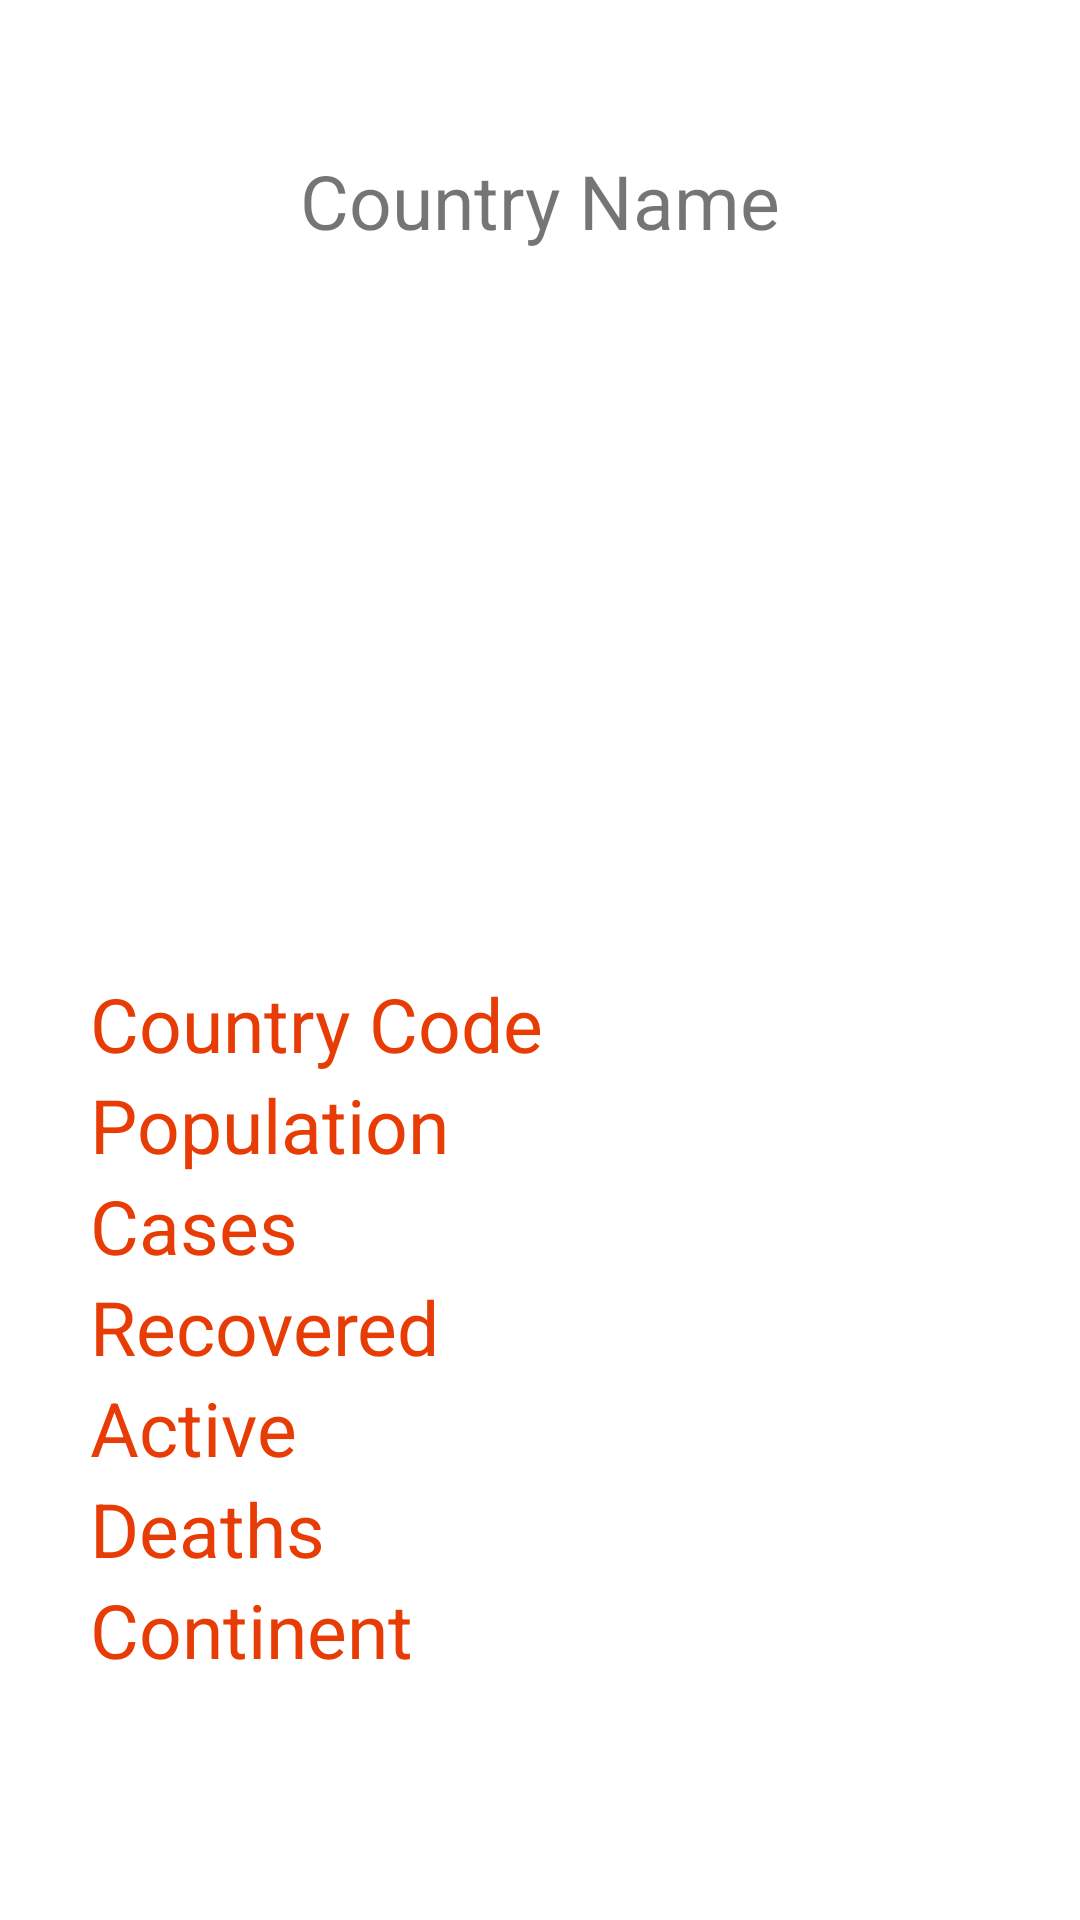

Write the Android layout XML for this screen, with the resource values it uses.
<!-- AndroidManifest.xml: application theme Theme.CovaiData -->
<!-- res/layout/activity_get_detail.xml -->
<?xml version="1.0" encoding="utf-8"?>
<RelativeLayout xmlns:android="http://schemas.android.com/apk/res/android"
    xmlns:app="http://schemas.android.com/apk/res-auto"
    xmlns:tools="http://schemas.android.com/tools"
    android:layout_width="match_parent"
    android:layout_height="match_parent"
    tools:context=".getDetailActivity">


   

    <TextView
        android:id="@+id/tvCountryNameDetail"
        android:layout_width="wrap_content"
        android:text="Country Name"
        android:layout_centerHorizontal="true"
        android:layout_marginTop="50dp"
        android:textSize="25dp"
        android:layout_height="wrap_content"/>
    <ImageView
        android:id="@+id/imageViewFlag"
        android:layout_width="wrap_content"
        android:layout_centerHorizontal="true"
        android:layout_above="@id/layoutLinear"
        android:layout_below="@id/tvCountryNameDetail"
        android:layout_marginTop="20dp"
        android:src="@drawable/mm"
        android:layout_marginBottom="130dp"
        android:layout_height="wrap_content"/>

    <LinearLayout
        android:id="@+id/layoutLinear"
        android:layout_width="match_parent"
        android:orientation="vertical"
        android:layout_alignParentBottom="true"
        android:layout_marginLeft="30dp"
        android:layout_marginBottom="80sp"
        android:layout_height="wrap_content">

  <TextView
            android:id="@+id/tvCountryCode"
            android:layout_width="match_parent"
            android:layout_height="wrap_content"
            android:layout_weight="1"
            android:text="Country Code"
            android:layout_gravity="right"
            android:textColor="#E83C06"
            android:textSize="25dp" />
        <TextView
            android:id="@+id/tvPopulation"
            android:text="Population"
            android:textSize="25dp"
            android:layout_weight="1"
            android:layout_gravity="right"
            android:textColor="#E83C06"
            android:layout_width="match_parent"
            android:layout_height="wrap_content"/>

        <TextView
            android:id="@+id/tvCases"
            android:text="Cases"
            android:textSize="25dp"
            android:layout_weight="1"
            android:layout_gravity="right"
            android:textColor="#E83C06"
            android:layout_width="match_parent"
            android:layout_height="wrap_content"/>

        <TextView
            android:id="@+id/tvRecovered"
            android:text="Recovered"
            android:textSize="25dp"
            android:layout_weight="1"
            android:layout_gravity="right"
            android:textColor="#E83C06"
            android:layout_width="match_parent"
            android:layout_height="wrap_content"/>

        <TextView
            android:id="@+id/tvActive"
            android:text="Active"
            android:textSize="25dp"
            android:layout_weight="1"
            android:layout_gravity="right"
            android:textColor="#E83C06"
            android:layout_width="match_parent"
            android:layout_height="wrap_content"/>
        <TextView
            android:id="@+id/tvDeath"
            android:text="Deaths"
            android:textSize="25dp"
            android:layout_weight="1"
            android:textColor="#E83C06"
            android:layout_gravity="right"
            android:layout_width="match_parent"
            android:layout_height="wrap_content"/>
        <TextView
            android:id="@+id/tvContinent"
            android:text="Continent"
            android:textSize="25dp"
            android:layout_weight="1"
            android:textColor="#E83C06"
            android:layout_gravity="right"
            android:layout_width="match_parent"
            android:layout_height="wrap_content"/>


    </LinearLayout>


</RelativeLayout>
<!-- resources referenced by this layout -->
<resources>
  <style name="Theme.CovaiData" parent="Theme.MaterialComponents.DayNight.DarkActionBar">
          
          <item name="colorPrimary">@color/purple_500</item>
          <item name="colorPrimaryVariant">@color/purple_700</item>
          <item name="colorOnPrimary">@color/white</item>
          
          <item name="colorSecondary">@color/teal_200</item>
          <item name="colorSecondaryVariant">@color/teal_700</item>
          <item name="colorOnSecondary">@color/black</item>
          
          <item name="android:statusBarColor" tools:targetApi="l">?attr/colorPrimaryVariant</item>
          
      </style>
  <!-- not gathered from this repository: default colours our renderer supplied (Android Studio template values) -->
  <color name="purple_500">#FF6200EE</color>
  <color name="purple_700">#FF3700B3</color>
  <color name="teal_200">#FF03DAC5</color>
  <color name="teal_700">#FF018786</color>
  <color name="black">#FF000000</color>
  <color name="white">#FFFFFFFF</color>
</resources>
